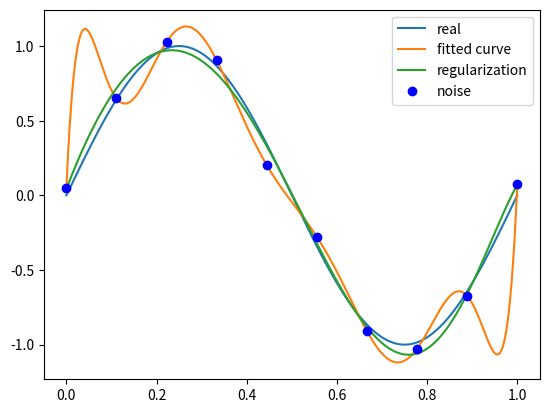

Generate this figure with matplotlib:
#!/usr/bin/env python
# -*- coding: utf-8 -*-

# 最小二乘法学习

import numpy as np
import scipy as sp
from scipy.optimize import leastsq
import matplotlib.pyplot as plt


# 目标函数
def real_fun(x):
    return np.sin(2 * np.pi * x)

# 多项式
def fit_func(p, x):
    f = np.poly1d(p)
    return f(x)

# 损失函数
def residuals_func(p, x, y):
    ret = fit_func(p, x) - y
    return ret

# 十个点
x = np.linspace(0, 1, 10)
x_points = np.linspace(0, 1, 10000)

# 加上正太分布噪声的目标函数的值
y_ = real_fun(x)
y = [np.random.normal(0, 0.1) + y1 for y1 in y_]

regularization = 0.0001

# 带有惩罚函数的正则化的损失函数
def residuals_func_regularization(p, x, y):
    ret = fit_func(p, x) - y
    ret = np.append(ret, np.sqrt(0.5*regularization *np.square(p)))
    return ret

def fitting(M = 0):
    '''
    m 为多项式的次数
    '''
    # 随机初始化多项式参数
    p_init = np.random.rand(M + 1)
    # 最小二乘法
    p_lsq = leastsq(residuals_func, p_init, args=(x,y))
    print('Fitting Parameters:', p_lsq[0])

    p_lsq_regularization = leastsq(residuals_func_regularization, p_init, args=(x, y))
    print('Fitting regularization Parameters:', p_lsq_regularization[0])

    # 可视化
    plt.plot(x_points, real_fun(x_points), label='real')
    plt.plot(x_points, fit_func(p_lsq[0], x_points), label='fitted curve')
    plt.plot(x_points, fit_func(p_lsq_regularization[0], x_points), label='regularization')
    plt.plot(x, y, 'bo', label = 'noise')
    plt.legend()
    plt.show()
    return p_lsq

p_lsq_9 = fitting(M=9)